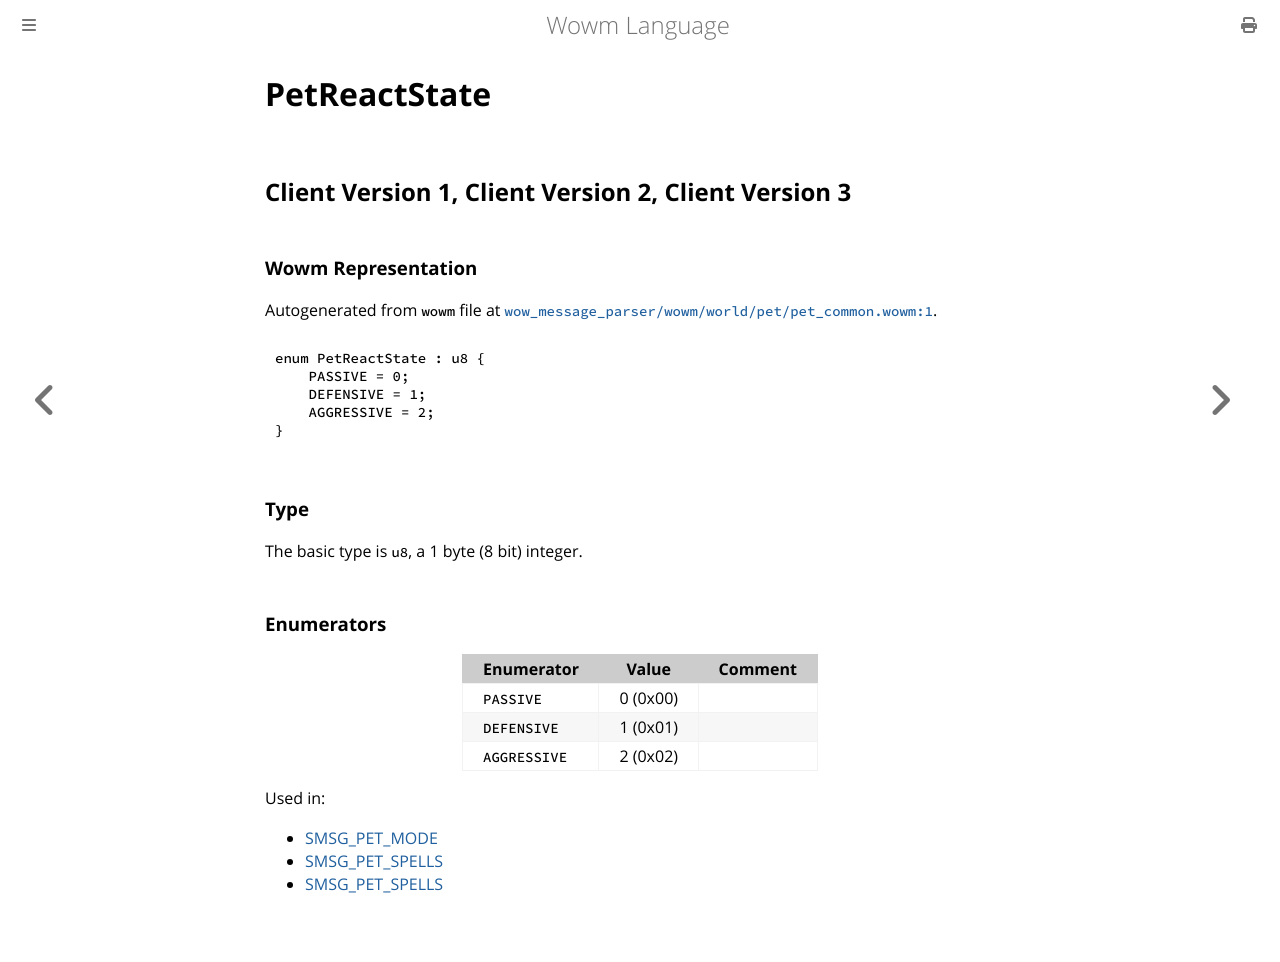

repository: gtker/wow_messages · page: docs/petreactstate.html · generator: mdbook

# PetReactState

## Client Version 1, Client Version 2, Client Version 3

### Wowm Representation

Autogenerated from `wowm` file at [`wow_message_parser/wowm/world/pet/pet_common.wowm:1`](https://github.com/gtker/wow_messages/tree/main/wow_message_parser/wowm/world/pet/pet_common.wowm#L1).

```rust,ignore
enum PetReactState : u8 {
    PASSIVE = 0;
    DEFENSIVE = 1;
    AGGRESSIVE = 2;
}
```
### Type
The basic type is `u8`, a 1 byte (8 bit) integer.
### Enumerators
| Enumerator | Value  | Comment |
| --------- | -------- | ------- |
| `PASSIVE` | 0 (0x00) |  |
| `DEFENSIVE` | 1 (0x01) |  |
| `AGGRESSIVE` | 2 (0x02) |  |

Used in:
* [SMSG_PET_MODE](smsg_pet_mode.md)
* [SMSG_PET_SPELLS](smsg_pet_spells.md)
* [SMSG_PET_SPELLS](smsg_pet_spells.md)
